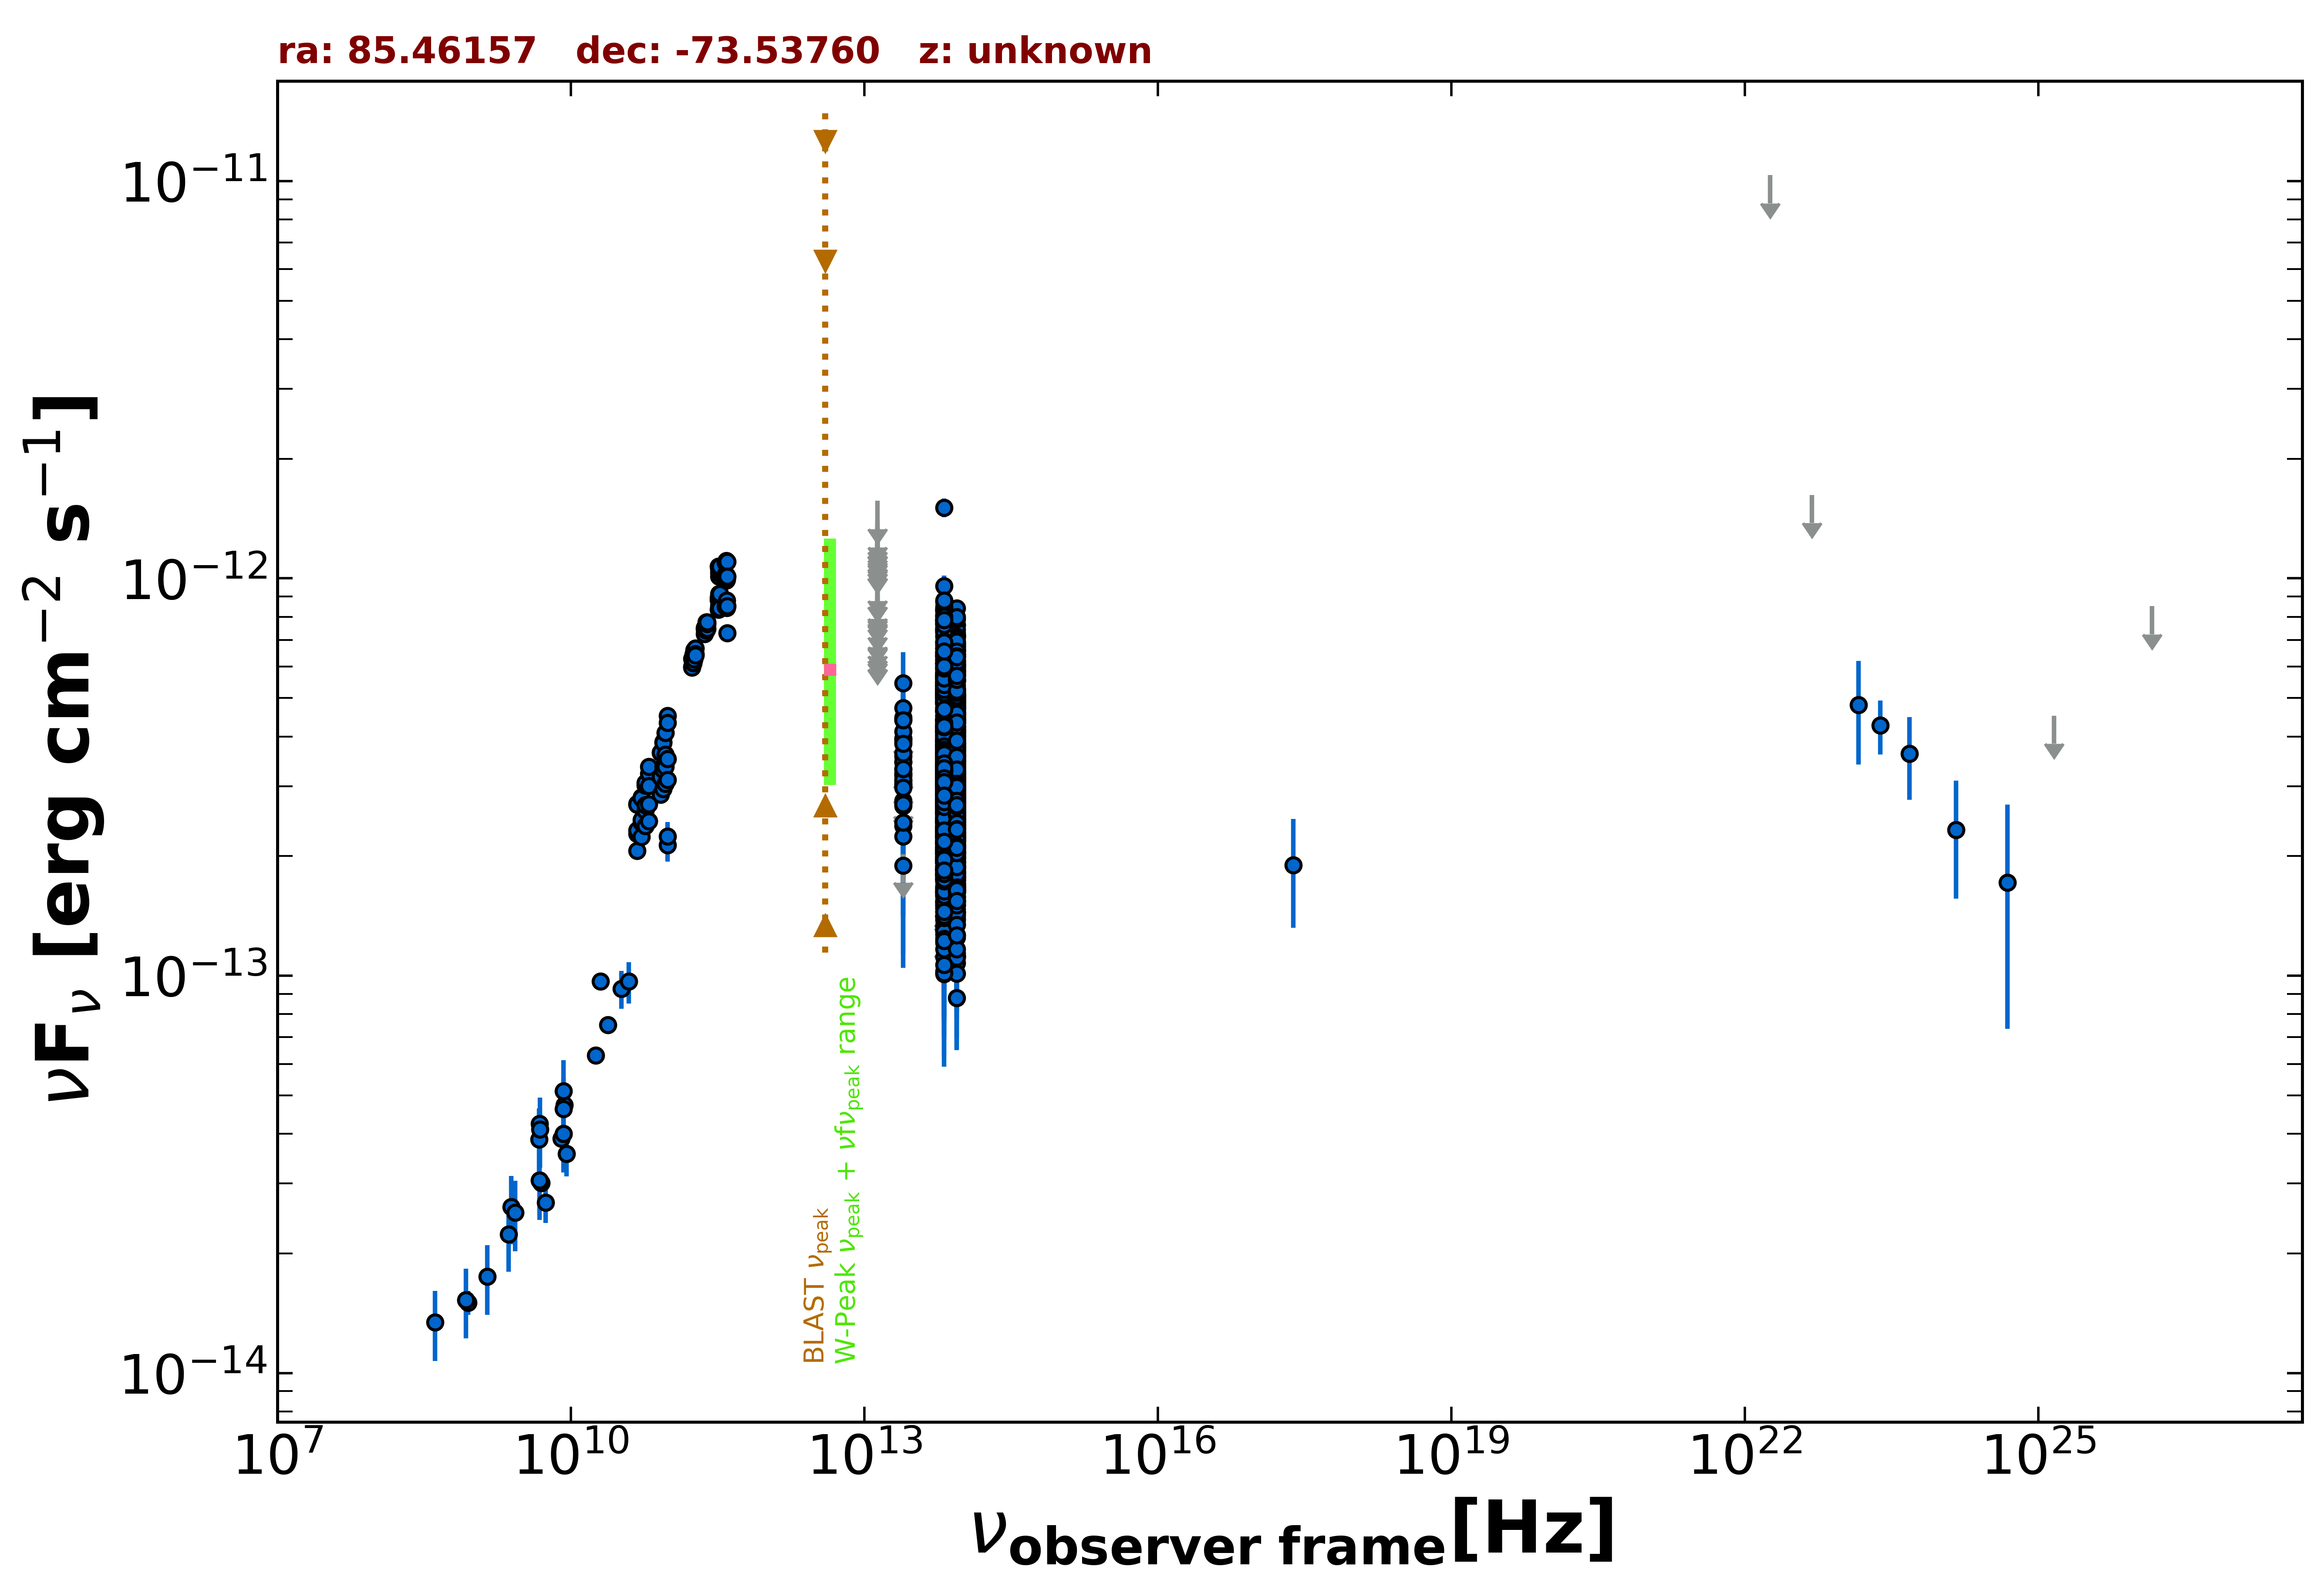

The table this chart was drawn from, first rows:
freq., flux, err_flux, MJD_start, MJD_end, flag, catalog, reference
8.870e+08, 1.505e-14, 1.055e-15, 55000, 55000, , RACS, Hale et al. 2021  PASA  38  e058
8.430e+08, 1.526e-14, 4.600e-16, 55000, 55000, , SUMSS, Manch et al. 2003  MNRAS  342  1117
2.418e+17, 1.899e-13, 5.795e-14, 55000, 55000, , RASS, Boller et al. 2016  A&A  103  1
5.000e+09, 3.010e-14, 1.500e-15, 55000, 55000, , AT20G, Murphy et al. 2010  MNRAS  402  2403
8.000e+09, 3.896e-14, 1.920e-15, 55000, 55000, , AT20G, Murphy et al. 2010  MNRAS  402  2403
2.000e+10, 9.680e-14, 4.600e-15, 55000, 55000, , AT20G, Murphy et al. 2010  MNRAS  402  2403
4.800e+09, 3.053e-14, 5.750e-16, 55000, 55000, , ATPMN, McConnell et al. 2012  MNRAS  422  1527
8.600e+09, 4.730e-14, 2.320e-15, 55000, 55000, , ATPMN, McConnell et al. 2012  MNRAS  422  1527
8.400e+09, 3.998e-14, 0.000e+00, 55000, 55000, , CRATES, Healey et al. 2007  ApJS  171  61
4.800e+09, 4.238e-14, 2.205e-15, 55000, 55000, , PMN, Griffith et al. 1993-1996  VizieR  VIII/…
9.744e+10, 2.134e-13, 1.950e-14, 56904, 56904, , ALMA, Bonato et al. 2019  MNRAS  485  1188
9.744e+10, 2.241e-13, 1.950e-14, 56912, 56912, , ALMA, Bonato et al. 2019  MNRAS  485  1188
8.817e+13, 2.621e-13, 1.850e-15, 55000, 55000, , UNWISE, Schlafly et al. 2019  ApJS  240  30
6.517e+13, 2.615e-13, 2.600e-15, 55000, 55000, , UNWISE, Schlafly et al. 2019  ApJS  240  30
8.817e+13, 2.194e-13, 6.300e-15, 55000, 55000, , WISE, Wright et al. 2010  AJ  140  1868
6.517e+13, 2.376e-13, 7.000e-15, 55000, 55000, , WISE, Wright et al. 2010  AJ  140  1868
2.498e+13, 3.059e-13, 2.400e-14, 55000, 55000, , WISE, Wright et al. 2010  AJ  140  1868
1.363e+13, 4.021e-13, 8.050e-14, 55000, 55000, , WISE, Wright et al. 2010  AJ  140  1868
8.817e+13, 1.248e-13, 2.405e-14, 56931, 56931, , NEOWISE, Mainzer et al. 2014  ApJ  792  30
6.517e+13, 1.991e-13, 3.260e-14, 56931, 56931, , NEOWISE, Mainzer et al. 2014  ApJ  792  30
8.817e+13, 1.837e-13, 2.820e-14, 56931, 56931, , NEOWISE, Mainzer et al. 2014  ApJ  792  30
6.517e+13, 1.603e-13, 4.180e-14, 56931, 56931, , NEOWISE, Mainzer et al. 2014  ApJ  792  30
8.817e+13, 1.138e-13, 2.184e-14, 56929, 56929, , NEOWISE, Mainzer et al. 2014  ApJ  792  30
6.517e+13, 1.978e-13, 4.595e-14, 56929, 56929, , NEOWISE, Mainzer et al. 2014  ApJ  792  30
8.817e+13, 1.774e-13, 2.925e-14, 56931, 56931, , NEOWISE, Mainzer et al. 2014  ApJ  792  30
6.517e+13, 5.914e-13, 6.660e-14, 56931, 56931, , NEOWISE, Mainzer et al. 2014  ApJ  792  30
8.817e+13, 1.119e-13, 3.388e-14, 56928, 56928, , NEOWISE, Mainzer et al. 2014  ApJ  792  30
6.517e+13, 1.025e-13, 4.014e-14, 56928, 56928, , NEOWISE, Mainzer et al. 2014  ApJ  792  30
8.817e+13, 8.783e-14, 2.292e-14, 56929, 56929, , NEOWISE, Mainzer et al. 2014  ApJ  792  30
6.517e+13, 1.921e-13, 3.325e-14, 56929, 56929, , NEOWISE, Mainzer et al. 2014  ApJ  792  30
8.817e+13, 1.348e-13, 2.410e-14, 56931, 56931, , NEOWISE, Mainzer et al. 2014  ApJ  792  30
6.517e+13, 2.365e-13, 4.160e-14, 56931, 56931, , NEOWISE, Mainzer et al. 2014  ApJ  792  30
8.817e+13, 1.822e-13, 2.355e-14, 56931, 56931, , NEOWISE, Mainzer et al. 2014  ApJ  792  30
6.517e+13, 1.299e-13, 5.238e-14, 56931, 56931, , NEOWISE, Mainzer et al. 2014  ApJ  792  30
8.817e+13, 1.640e-13, 2.230e-14, 56931, 56931, , NEOWISE, Mainzer et al. 2014  ApJ  792  30
6.517e+13, 1.011e-13, 4.210e-14, 56931, 56931, , NEOWISE, Mainzer et al. 2014  ApJ  792  30
8.817e+13, 1.446e-13, 2.355e-14, 56932, 56932, , NEOWISE, Mainzer et al. 2014  ApJ  792  30
6.517e+13, 1.736e-13, 3.135e-14, 56932, 56932, , NEOWISE, Mainzer et al. 2014  ApJ  792  30
8.817e+13, 1.500e-13, 4.655e-14, 56928, 56928, , NEOWISE, Mainzer et al. 2014  ApJ  792  30
8.817e+13, 2.182e-13, 2.215e-14, 56930, 56930, , NEOWISE, Mainzer et al. 2014  ApJ  792  30
6.517e+13, 1.962e-13, 3.285e-14, 56930, 56930, , NEOWISE, Mainzer et al. 2014  ApJ  792  30
8.817e+13, 2.531e-13, 2.755e-14, 56930, 56930, , NEOWISE, Mainzer et al. 2014  ApJ  792  30
6.517e+13, 1.312e-13, 5.504e-14, 56930, 56930, , NEOWISE, Mainzer et al. 2014  ApJ  792  30
8.817e+13, 1.414e-13, 2.145e-14, 56931, 56931, , NEOWISE, Mainzer et al. 2014  ApJ  792  30
6.517e+13, 1.579e-13, 3.070e-14, 56931, 56931, , NEOWISE, Mainzer et al. 2014  ApJ  792  30
8.817e+13, 2.076e-13, 2.280e-14, 56928, 56928, , NEOWISE, Mainzer et al. 2014  ApJ  792  30
6.517e+13, 1.926e-13, 3.640e-14, 56928, 56928, , NEOWISE, Mainzer et al. 2014  ApJ  792  30
8.817e+13, 1.076e-13, 4.232e-14, 56928, 56928, , NEOWISE, Mainzer et al. 2014  ApJ  792  30
6.517e+13, 1.750e-13, 3.800e-14, 56928, 56928, , NEOWISE, Mainzer et al. 2014  ApJ  792  30
8.817e+13, 1.878e-13, 3.090e-14, 56928, 56928, , NEOWISE, Mainzer et al. 2014  ApJ  792  30
6.517e+13, 1.412e-13, 3.480e-14, 56928, 56928, , NEOWISE, Mainzer et al. 2014  ApJ  792  30
8.817e+13, 2.266e-13, 2.260e-14, 56929, 56929, , NEOWISE, Mainzer et al. 2014  ApJ  792  30
6.517e+13, 2.222e-13, 4.700e-14, 56929, 56929, , NEOWISE, Mainzer et al. 2014  ApJ  792  30
8.817e+13, 2.048e-13, 3.695e-14, 56928, 56928, , NEOWISE, Mainzer et al. 2014  ApJ  792  30
6.517e+13, 2.171e-13, 3.960e-14, 56928, 56928, , NEOWISE, Mainzer et al. 2014  ApJ  792  30
8.817e+13, 1.515e-13, 2.470e-14, 56931, 56931, , NEOWISE, Mainzer et al. 2014  ApJ  792  30
6.517e+13, 2.409e-13, 3.610e-14, 56931, 56931, , NEOWISE, Mainzer et al. 2014  ApJ  792  30
8.817e+13, 1.393e-13, 2.190e-14, 56928, 56928, , NEOWISE, Mainzer et al. 2014  ApJ  792  30
6.517e+13, 1.796e-13, 3.395e-14, 56928, 56928, , NEOWISE, Mainzer et al. 2014  ApJ  792  30
8.817e+13, 2.218e-13, 2.600e-14, 56751, 56751, , NEOWISE, Mainzer et al. 2014  ApJ  792  30
... 1,835 more rows
